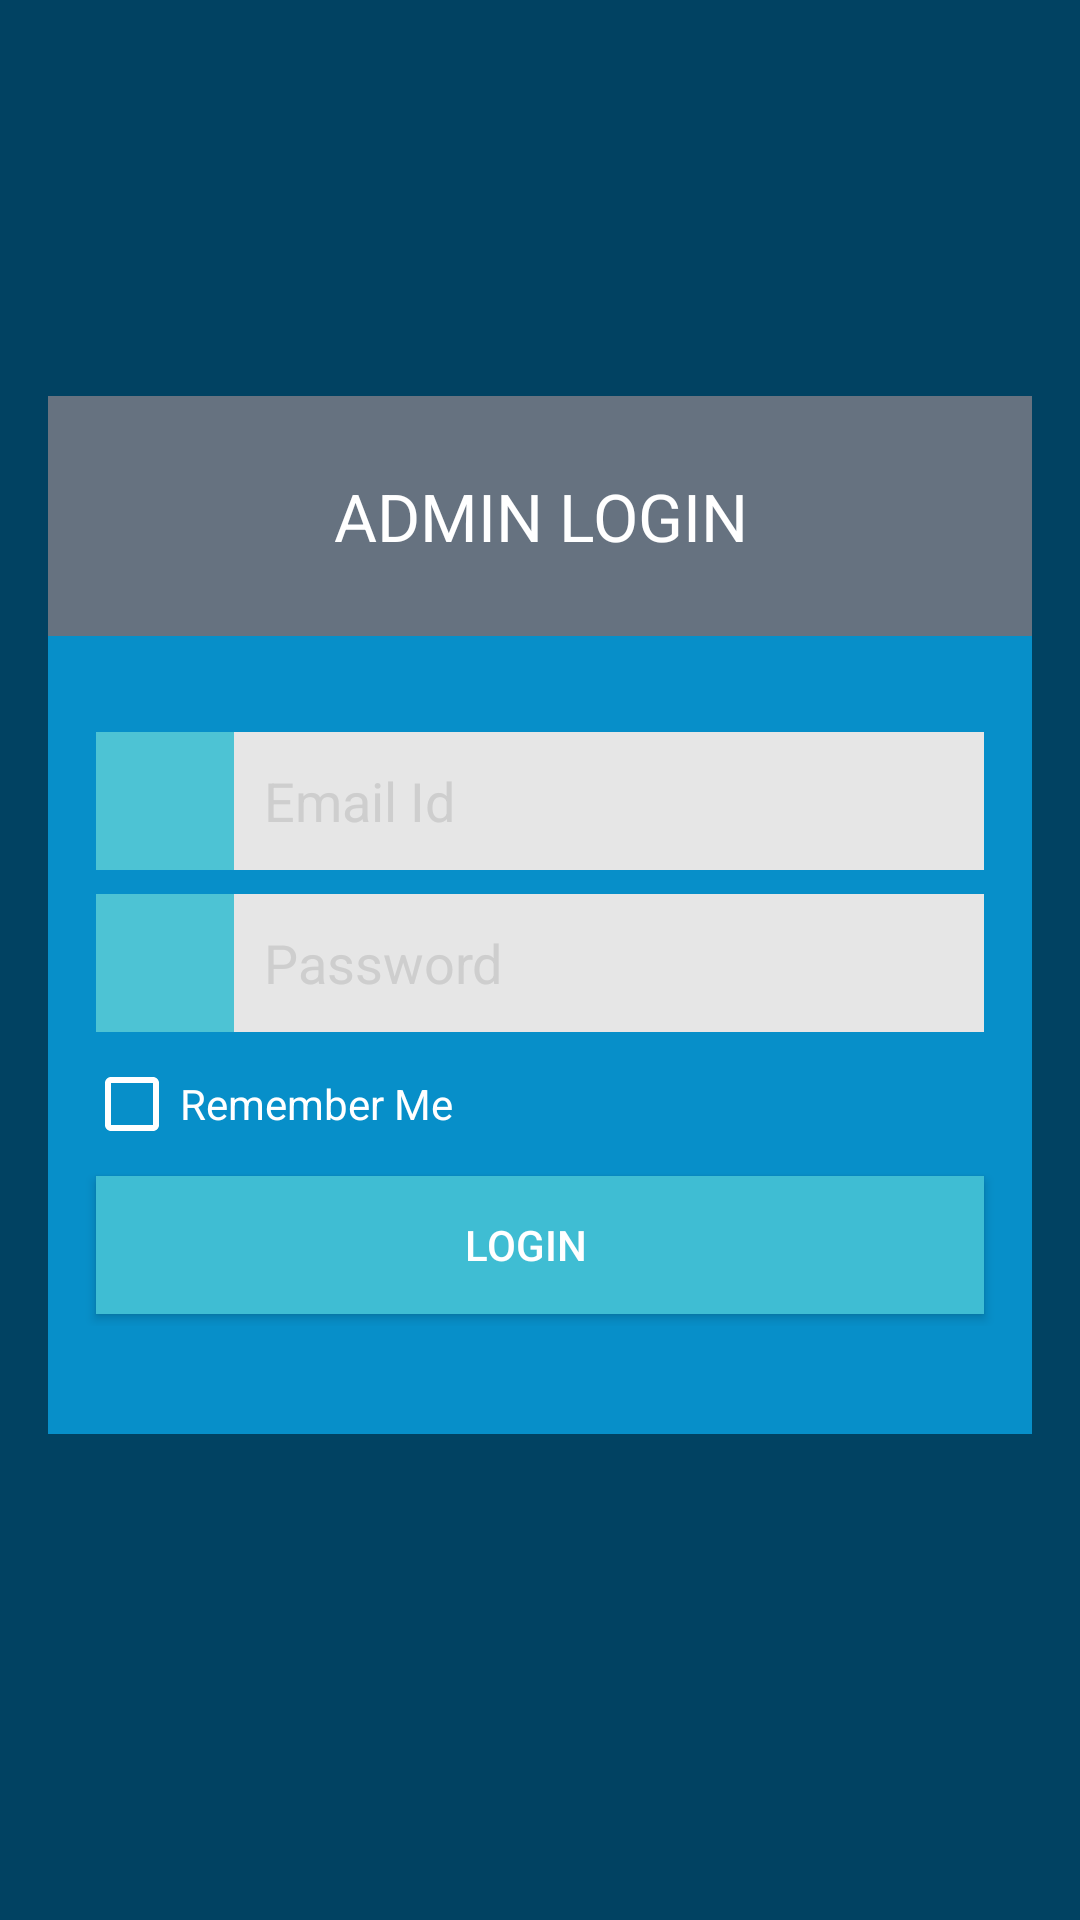

Here is an Android app screen rendered from its layout file. Give the layout XML and the strings, colors and styles it references.
<!-- AndroidManifest.xml: application theme AppTheme -->
<!-- res/layout/activity_admin_login.xml -->
<?xml version="1.0" encoding="utf-8"?>
<RelativeLayout xmlns:android="http://schemas.android.com/apk/res/android"
    xmlns:app="http://schemas.android.com/apk/res-auto"
    xmlns:tools="http://schemas.android.com/tools"
    android:layout_width="match_parent"
    android:layout_height="match_parent"
    android:background="@color/colorBackground"
    tools:context=".AdminLoginActivity">


    <ScrollView
        android:layout_width="match_parent"
        android:layout_height="wrap_content"
        android:layout_centerVertical="true"
        tools:ignore="UselessParent">

        <LinearLayout
            android:layout_width="match_parent"
            android:layout_height="wrap_content"
            android:layout_marginBottom="30dp"
            android:paddingBottom="@dimen/dimen_16dp"
            android:paddingTop="@dimen/dimen_16dp">


            <android.support.constraint.ConstraintLayout
                android:layout_width="match_parent"
                android:layout_height="match_parent"
                android:layout_marginEnd="@dimen/dimen_16dp"
                android:layout_marginStart="@dimen/dimen_16dp"
                android:background="@color/colorCardBackbround"
                android:paddingBottom="36dp">


                <ImageButton
                    android:id="@+id/imageButton2222"
                    android:layout_width="46dp"
                    android:layout_height="46dp"
                    android:layout_marginStart="16dp"
                    android:layout_marginTop="@dimen/dimen_8dp"
                    android:background="@color/colorImageButtonBackground"
                    android:contentDescription="@string/text_password"
                    android:src="@drawable/ic_lock_outline_black_24dp"
                    android:tint="@color/colorWhite"
                    app:layout_constraintEnd_toStartOf="@+id/editText2"
                    app:layout_constraintStart_toStartOf="parent"
                    app:layout_constraintTop_toBottomOf="@+id/imageButton" />

                <EditText
                    android:id="@+id/editText2"
                    android:layout_width="0dp"
                    android:layout_height="46dp"
                    android:layout_marginEnd="16dp"
                    android:background="@color/colorEditTextBackgournd"
                    android:ems="10"
                    android:hint="@string/text_password"
                    android:inputType="textPassword"
                    android:maxLines="1"
                    android:paddingEnd="0dp"
                    android:paddingStart="10dp"
                    android:textColorHint="@color/colorTextHint"
                    app:layout_constraintBottom_toBottomOf="@+id/imageButton2222"
                    app:layout_constraintEnd_toEndOf="parent"
                    app:layout_constraintStart_toEndOf="@+id/imageButton2222"
                    app:layout_constraintTop_toTopOf="@+id/imageButton2222" />

                <ImageButton
                    android:id="@+id/imageButton"
                    android:layout_width="46dp"
                    android:layout_height="46dp"
                    android:layout_marginStart="16dp"
                    android:layout_marginTop="32dp"
                    android:background="@color/colorImageButtonBackground"
                    android:contentDescription="@string/app_name"
                    android:src="@drawable/ic_perm_identity_black_24dp"
                    android:tint="@color/colorWhite"
                    app:layout_constraintEnd_toStartOf="@+id/editText"
                    app:layout_constraintHorizontal_bias="0.5"
                    app:layout_constraintStart_toStartOf="parent"
                    app:layout_constraintTop_toBottomOf="@+id/textView" />

                <EditText
                    android:id="@+id/editText"
                    android:layout_width="0dp"
                    android:layout_height="46dp"
                    android:layout_marginEnd="16dp"
                    android:background="@color/colorEditTextBackgournd"
                    android:ems="10"
                    android:hint="@string/text_email_id"
                    android:inputType="textPersonName|textEmailAddress"
                    android:maxLines="1"
                    android:paddingStart="@dimen/dimen_10dp"
                    android:textColorHint="@color/colorTextHint"
                    app:layout_constraintBottom_toBottomOf="@+id/imageButton"
                    app:layout_constraintEnd_toEndOf="parent"
                    app:layout_constraintStart_toEndOf="@+id/imageButton"
                    app:layout_constraintTop_toTopOf="@+id/imageButton"
                    tools:ignore="RtlSymmetry" />

                <Button
                    android:id="@+id/button"
                    android:layout_width="0dp"
                    android:layout_height="46dp"
                    android:layout_marginBottom="4dp"
                    android:layout_marginEnd="16dp"
                    android:layout_marginStart="16dp"
                    android:layout_marginTop="8dp"
                    android:background="@drawable/shape_login_button"
                    android:drawableEnd="@drawable/ic_arrow_forward_black_24dp"
                    android:drawableTint="@color/colorWhite"
                    android:paddingEnd="@dimen/dimen_10dp"
                    android:text="@string/text_login"
                    android:textColor="@color/colorWhite"
                    android:tint="@color/colorWhite"
                    app:layout_constraintBottom_toBottomOf="parent"
                    app:layout_constraintEnd_toEndOf="parent"
                    app:layout_constraintHorizontal_bias="1.0"
                    app:layout_constraintStart_toStartOf="parent"
                    app:layout_constraintTop_toBottomOf="@+id/checkBox"
                    app:layout_constraintVertical_bias="0.0"
                    tools:ignore="RtlSymmetry"
                    tools:targetApi="m" />

                <TextView
                    android:id="@+id/textView"
                    android:layout_width="0dp"
                    android:layout_height="@dimen/dimen_80dp"
                    android:background="@color/colorTextViewBackground"
                    android:gravity="center"
                    android:text="@string/text_admin_login"
                    android:textColor="@color/colorWhite"
                    android:textSize="@dimen/dimen_22sp"
                    app:layout_constraintEnd_toEndOf="parent"
                    app:layout_constraintHorizontal_bias="0.0"
                    app:layout_constraintStart_toStartOf="parent"
                    app:layout_constraintTop_toTopOf="parent" />

                <CheckBox
                    android:id="@+id/checkBox"
                    android:layout_width="0dp"
                    android:layout_height="wrap_content"
                    android:layout_marginEnd="16dp"
                    android:layout_marginStart="12dp"
                    android:layout_marginTop="8dp"
                    android:buttonTint="@color/colorWhite"
                    android:text="@string/text_remember_me"
                    android:textColor="@color/colorWhite"
                    app:layout_constraintEnd_toEndOf="parent"
                    app:layout_constraintStart_toStartOf="parent"
                    app:layout_constraintTop_toBottomOf="@+id/imageButton2222" />

            </android.support.constraint.ConstraintLayout>
        </LinearLayout>
    </ScrollView>

</RelativeLayout>
<!-- resources referenced by this layout -->
<resources>
  <color name="colorBackground">#014262</color>
  <color name="colorCardBackbround">#078FC9</color>
  <color name="colorEditTextBackgournd">#E6E6E6</color>
  <color name="colorImageButtonBackground">#4DC3D4</color>
  <color name="colorTextHint">#CECECE</color>
  <color name="colorTextViewBackground">#667280</color>
  <color name="colorWhite">#FFFFFF</color>
  <dimen name="dimen_10dp">10dp</dimen>
  <dimen name="dimen_16dp">16dp</dimen>
  <dimen name="dimen_22sp">22sp</dimen>
  <dimen name="dimen_80dp">80dp</dimen>
  <dimen name="dimen_8dp">8dp</dimen>
  <!-- drawable shape_login_button (drawable) -->
  <?xml version="1.0" encoding="utf-8"?>
  <selector xmlns:android="http://schemas.android.com/apk/res/android">
  
      
      <item
          android:state_pressed="false"
          android:state_focused="false">
          <shape
              android:shape="rectangle">
              <corners android:radius="0dp"/>
              <solid android:color="#3FBDD3" />
              <stroke android:width="0dp"
                  android:color="@null"/>
  
  
          </shape>
      </item>
  
  
  
      
      <item
          android:state_pressed="true"
          android:state_focused="false">
          <shape
              android:shape="rectangle" >
              <corners android:radius="0dp"/>
              <solid android:color="#014262"/>
          </shape>
  
  
      </item>
  
  </selector>
  <string name="app_name">LoginForm2</string>
  <string name="text_admin_login">ADMIN LOGIN</string>
  <string name="text_email_id">Email Id</string>
  <string name="text_login">Login</string>
  <string name="text_password">Password</string>
  <string name="text_remember_me">Remember Me</string>
  <style name="AppTheme" parent="Theme.AppCompat.Light.DarkActionBar">
          
          <item name="colorPrimary">@color/colorCardBackbround</item>
          <item name="colorPrimaryDark">@color/colorBackground</item>
          <item name="android:textColorPrimary">@color/colorTextViewBackground</item>
          <item name="colorAccent">@color/colorImageButtonBackground</item>
      </style>
</resources>
